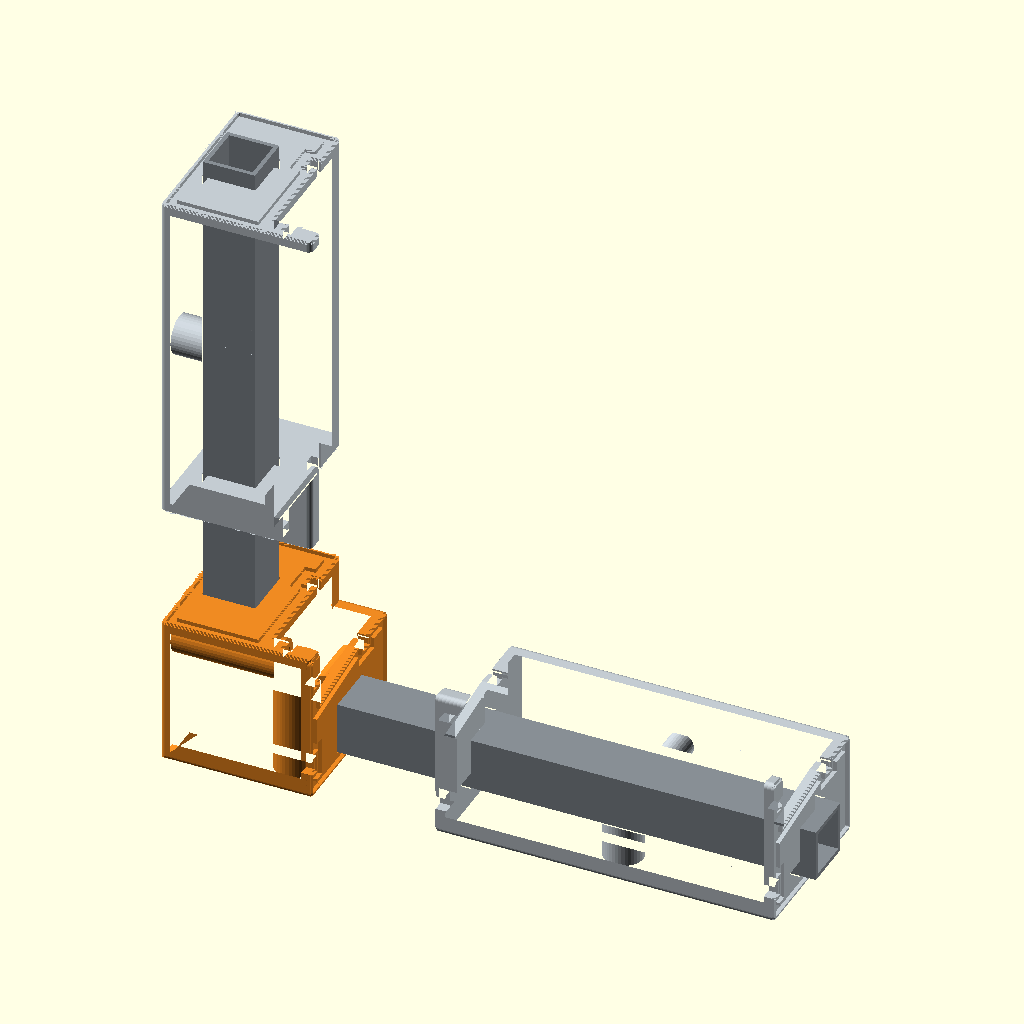
Cell 1: rendered with the file's own defaults.
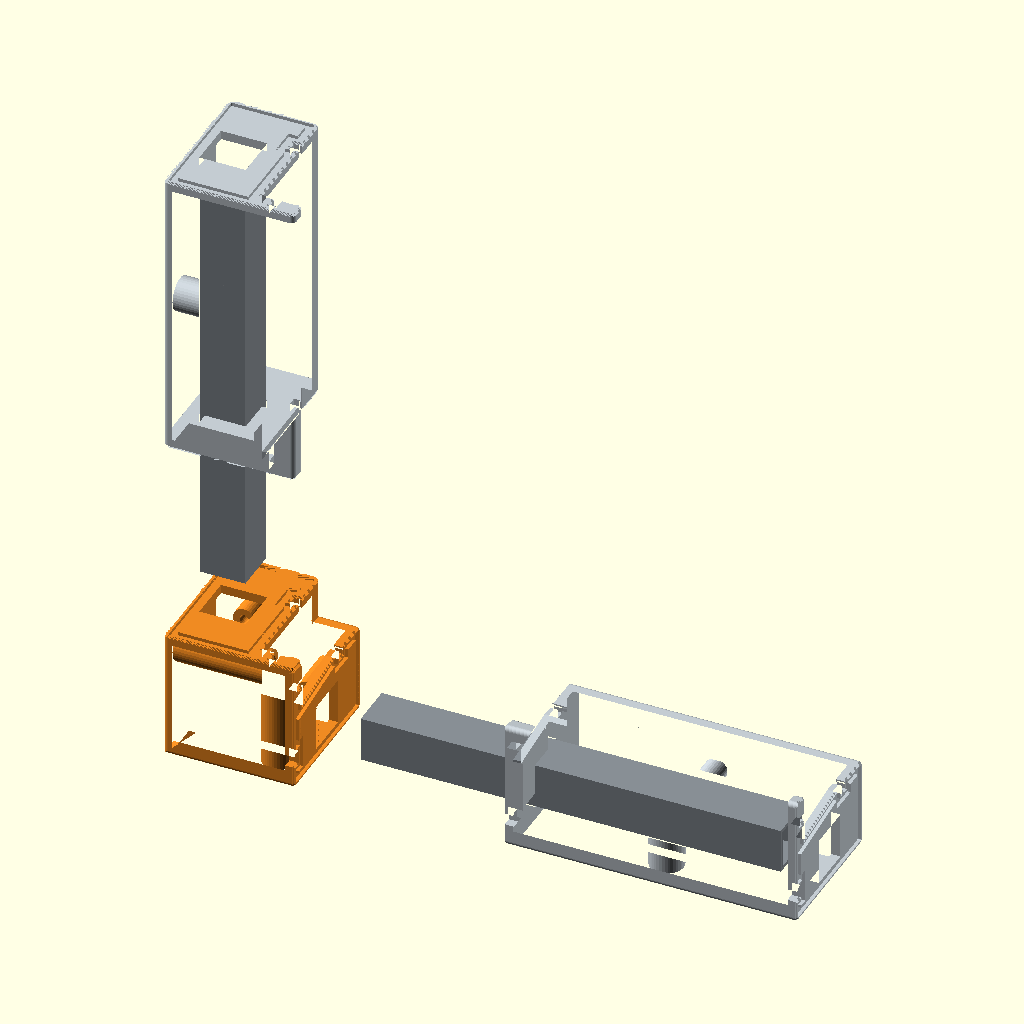
Cell 2: the same model with e = 92.
The same orthographic view direction (rotation 55°, 0°, 25°; colour scheme Cornfield) for every cell, with the view re-fitted per cell, so scale and position can differ between cells.
Source of the model, cad/deck/corner.scad:
// cad/deck/corner.scad: sill corner CSL with its two tubes and the first SW and JL segments pulled back
include <lib.scad>

e = 46;
L = 130;

color(C_HI) corner_block("sill", "glazing", "CSL");
multmatrix(M_SILL) {
    color(C_ALU) translate([0, 0, -SOCK + e * 0.5]) linear_extrude(L + SOCK + 30) tube2d("sill");
    color(C_FRAME) translate([0, 0, GAP + e]) segment("sill", L, "SW", weep = true);
}
multmatrix(m_jamb(false, F)) {
    color(C_ALU) translate([0, 0, -SOCK + e * 0.5]) linear_extrude(L + SOCK + 30) tube2d("glazing");
    color(C_FRAME) translate([0, 0, GAP + e]) segment("glazing", L, "JL");
}
Customizer parameters (derived from the source; name, type, default, range or options):
e: number, default 46
L: number, default 130
